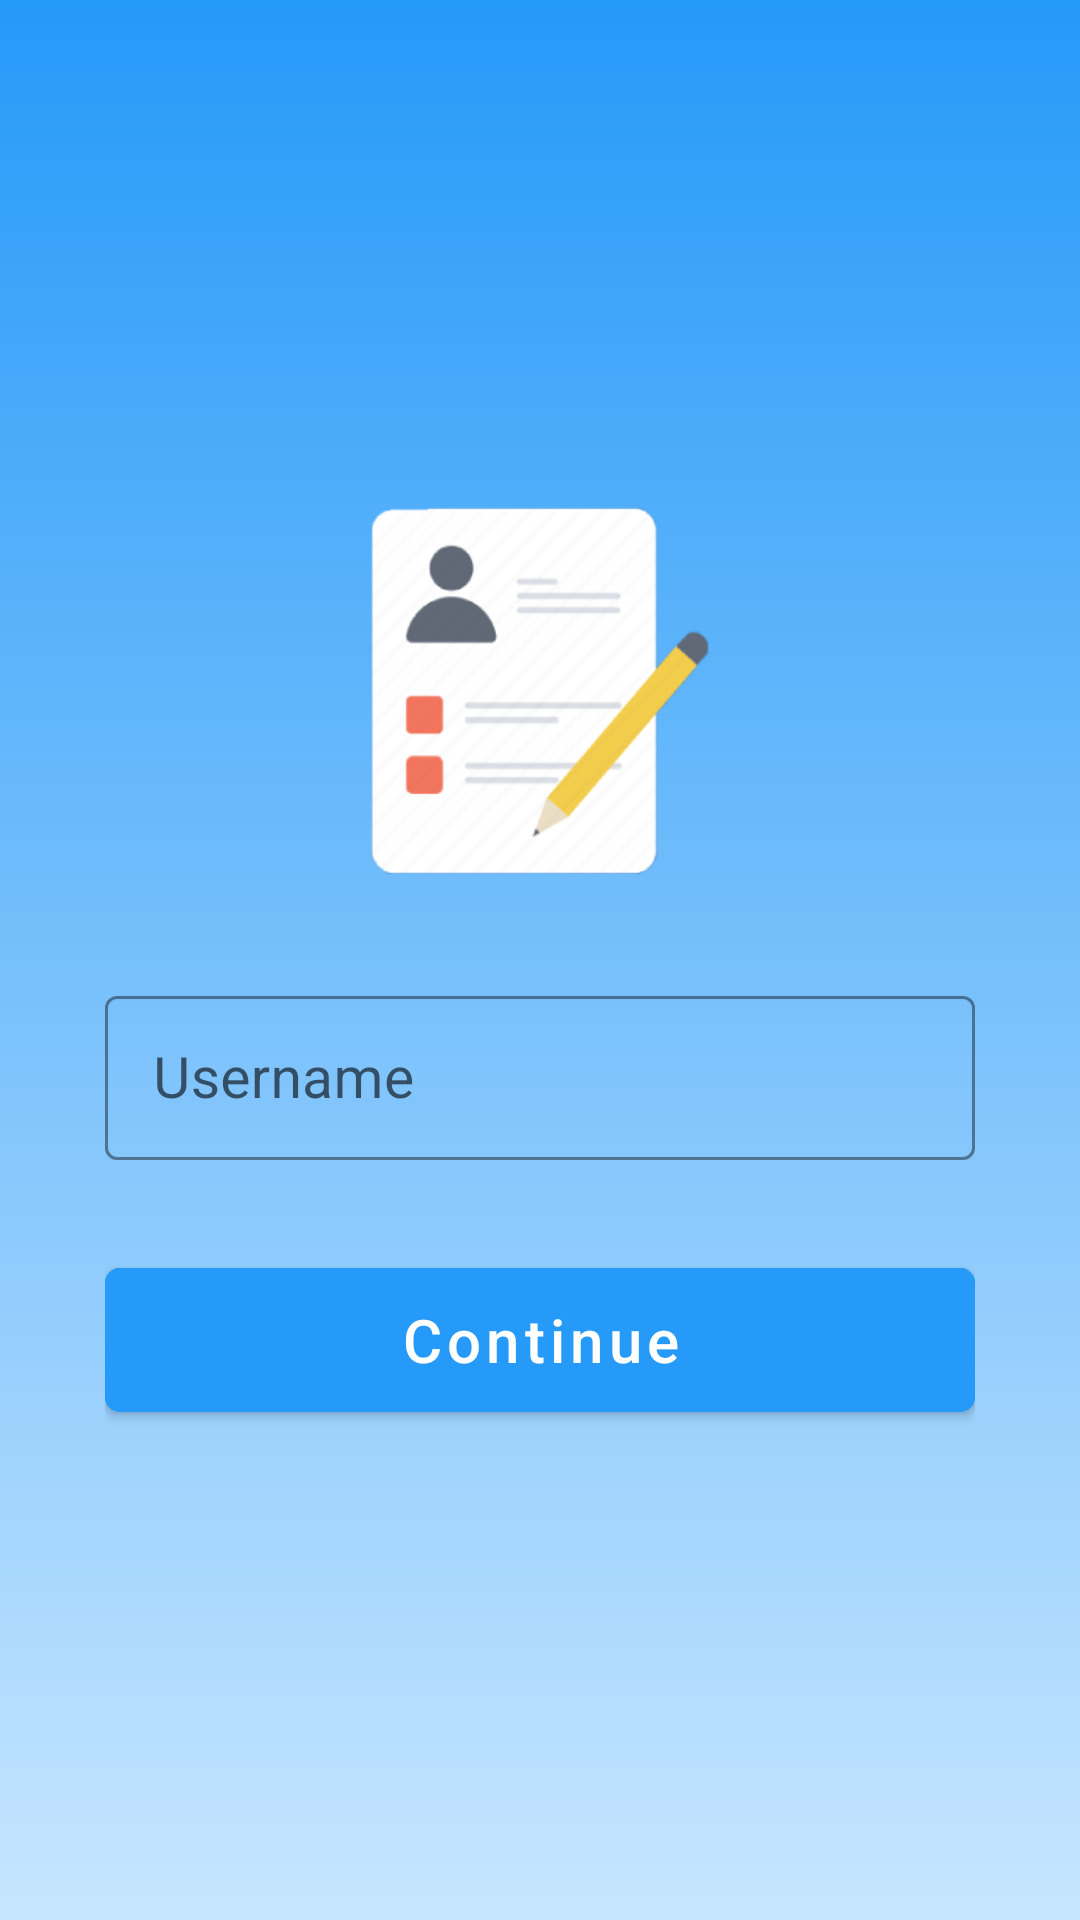

Reconstruct the res/layout file that produces this screen, plus the resources it refers to.
<!-- AndroidManifest.xml: application theme AppTheme -->
<!-- res/layout/activity_username.xml -->
<?xml version="1.0" encoding="utf-8"?>
<androidx.constraintlayout.widget.ConstraintLayout xmlns:android="http://schemas.android.com/apk/res/android"
    xmlns:app="http://schemas.android.com/apk/res-auto"
    xmlns:tools="http://schemas.android.com/tools"
    android:layout_width="match_parent"
    android:layout_height="match_parent"
    android:background="@drawable/background"
    tools:context=".UsernameActivity">

    <LinearLayout
        android:layout_width="wrap_content"
        android:layout_height="wrap_content"
        android:gravity="center"
        android:orientation="vertical"
        app:layout_constraintBottom_toBottomOf="parent"
        app:layout_constraintEnd_toEndOf="parent"
        app:layout_constraintStart_toStartOf="parent"
        app:layout_constraintTop_toTopOf="parent">

        <ImageView
            android:id="@+id/imageView2"
            android:layout_width="wrap_content"
            android:layout_height="wrap_content"
            app:srcCompat="@drawable/name_reg_image"
            tools:layout_editor_absoluteX="146dp"
            tools:layout_editor_absoluteY="202dp" />

        <com.google.android.material.textfield.TextInputLayout
            android:id="@+id/textInputLayout"
            style="@style/Widget.MaterialComponents.TextInputLayout.OutlinedBox"
            android:layout_width="290dp"
            android:layout_height="60dp"
            android:hint="Username"
            app:boxStrokeColor="@color/button_colour"
            app:hintTextColor="@color/button_colour"
            android:layout_marginTop="30dp"
            app:layout_constraintEnd_toEndOf="parent"
            app:layout_constraintStart_toStartOf="parent"
            app:layout_constraintTop_toBottomOf="@+id/imageView2">

            <com.google.android.material.textfield.TextInputEditText
                android:id="@+id/userNameEditText"
                android:layout_width="match_parent"
                android:layout_height="match_parent"
                android:inputType="text"
                android:paddingTop="2dp"
                android:paddingBottom="2dp"
                android:textSize="19dp" />

        </com.google.android.material.textfield.TextInputLayout>

        <com.google.android.material.button.MaterialButton
            android:id="@+id/addNoteButton"
            style="@style/Widget.MaterialComponents.Button"
            android:layout_width="290dp"
            android:layout_height="60dp"
            android:layout_marginTop="30dp"
            android:backgroundTint="@color/button_colour"
            android:paddingTop="5dp"
            android:paddingBottom="5dp"
            android:text="Continue"
            android:textAlignment="center"
            android:textAllCaps="false"
            android:textColor="@android:color/white"
            android:textSize="20dp"
            app:cornerRadius="5dp"
            app:layout_constraintEnd_toEndOf="parent"
            app:layout_constraintStart_toStartOf="parent"
            app:layout_constraintTop_toBottomOf="@+id/textInputLayout" />

    </LinearLayout>

</androidx.constraintlayout.widget.ConstraintLayout>
<!-- resources referenced by this layout -->
<resources>
  <color name="button_colour">#269AF9</color>
  <!-- drawable background: png bitmap (drawable-ldpi, 1711 bytes) -->
  <!-- drawable name_reg_image: png bitmap (drawable-hdpi, 14129 bytes) -->
  <style name="AppTheme" parent="Theme.MaterialComponents.Light.NoActionBar">
          
          <item name="colorPrimary">@color/colorPrimary</item>
          <item name="colorPrimaryDark">@color/colorPrimaryDark</item>
          <item name="colorAccent">@color/colorAccent</item>
      </style>
  <color name="colorPrimary">#008577</color>
  <color name="colorPrimaryDark">#00574B</color>
  <color name="colorAccent">#FFFFFF</color>
</resources>
